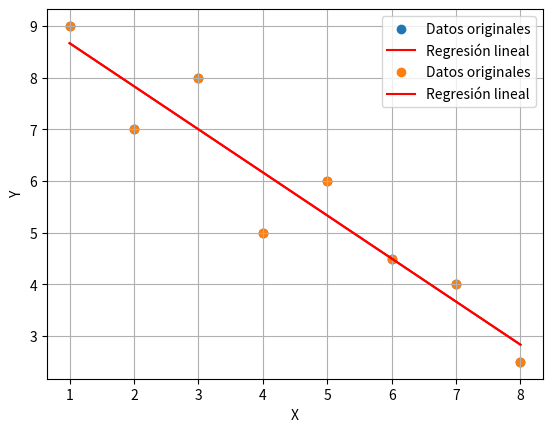

Reproduce this figure in Python.
# -*- coding: utf-8 -*-
"""TALLER_17.ipynb

Automatically generated by Colab.

Original file is located at
    https://colab.research.google.com/drive/1YFewwxUlws1gvIpZcogB8yWwVEMcGBQj

#TALLER 17

##Gráfica y valores de la tabla
"""

import matplotlib.pyplot as plt
import numpy as np
from scipy.stats import linregress

def producto(lista):
    return [x * x for x in lista]

def cuadrado(lista):
    return [x ** 2 for x in lista]

x = [1, 2, 3, 4, 5, 6, 7, 8]
y = [9, 7, 8, 5, 6, 4.5, 4, 2.5]


#Código con uso de numpy y plt

slope, intercept, _, _, _ = linregress(x, y)


x_regresion = np.linspace(min(x), max(x), 100)
y_regresion = slope * x_regresion + intercept


plt.scatter(x, y, label='Datos originales')
plt.plot(x_regresion, y_regresion, color='red', label='Regresión lineal')
plt.xlabel('X')
plt.ylabel('Y')
plt.legend()
plt.grid(True)
plt.show()

import matplotlib.pyplot as plt
import numpy as np
from scipy.stats import linregress

def producto(lista):
    return [x * x for x in lista]

def cuadrado(lista):
    return [x ** 2 for x in lista]

x = [1, 2, 3, 4, 5, 6, 7, 8]
y = [9, 7, 8, 5, 6, 4.5, 4, 2.5]

n = len(x)
sum_xy = sum([xi * yi for xi, yi in zip(x, y)])
sum_x = sum(x)
sum_y = sum(y)
sum_x_squared = sum([xi ** 2 for xi in x])

# Calcular a1 y a0
a1 = (n * sum_xy - sum_x * sum_y) / (n * sum_x_squared - sum_x ** 2)
a0 = (sum_y - a1 * sum_x) / n

# Imprimir a0 y a1
print("y=",str(a0)+str(a1),"x")

# Calcular la regresión lineal
slope, intercept, _, _, _ = linregress(x, y)

# Crear la línea de regresión
x_regresion = np.linspace(min(x), max(x), 100)
y_regresion = slope * x_regresion + intercept

# Graficar los puntos y la línea de regresión
plt.scatter(x, y, label='Datos originales')
plt.plot(x_regresion, y_regresion, color='red', label='Regresión lineal')
plt.xlabel('X')
plt.ylabel('Y')
plt.legend()
plt.grid(True)
plt.show()